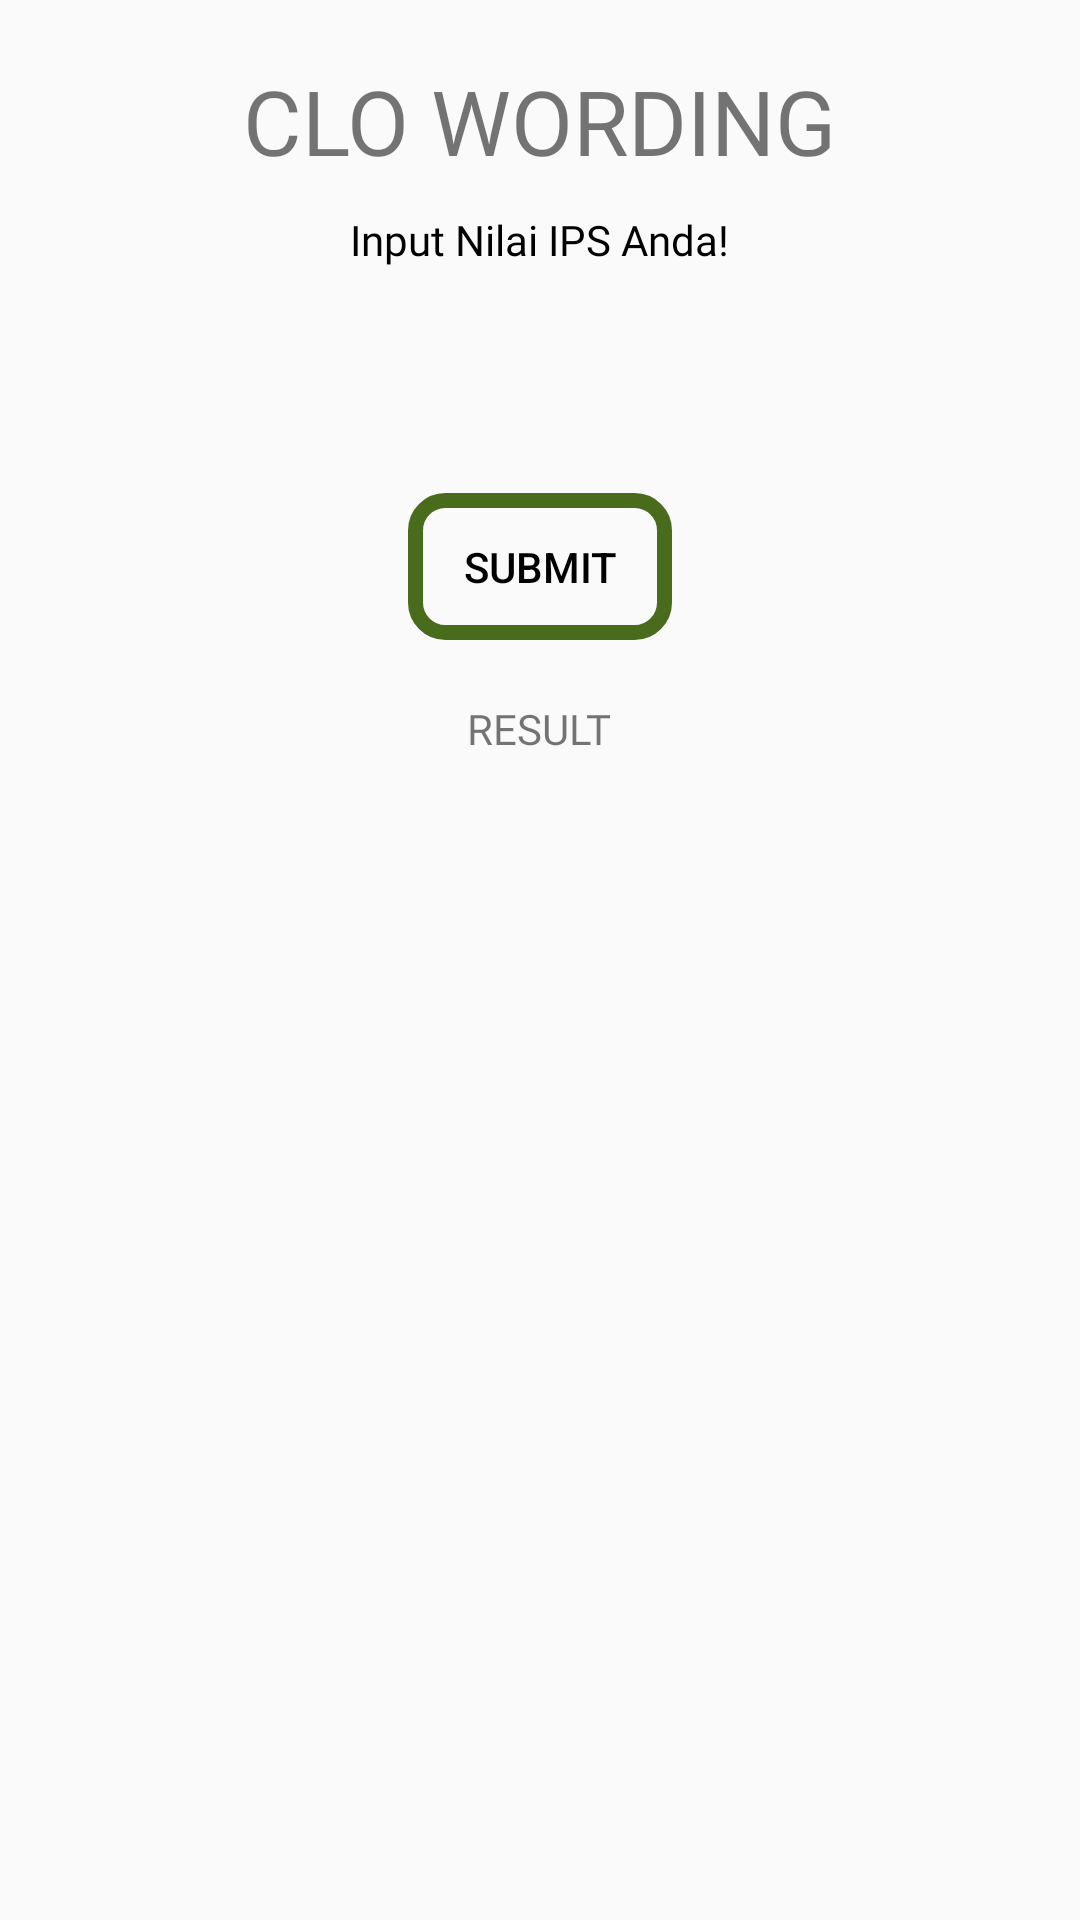

The Android layout XML behind this screen, and the referenced resources:
<!-- AndroidManifest.xml: application theme Theme.SKLU -->
<!-- res/layout/fragment_clo.xml -->
<?xml version="1.0" encoding="utf-8"?>
<FrameLayout xmlns:android="http://schemas.android.com/apk/res/android"
    xmlns:tools="http://schemas.android.com/tools"
    android:layout_width="match_parent"
    android:layout_height="match_parent"
    tools:context=".CloFragment">

    <androidx.core.widget.NestedScrollView
        android:layout_width="match_parent"
        android:layout_height="wrap_content">

        <LinearLayout
            android:layout_width="match_parent"
            android:layout_height="wrap_content"
            android:layout_marginTop="20dp"
            android:orientation="vertical">

            <TextView
                android:id="@+id/title"
                android:layout_width="wrap_content"
                android:layout_height="wrap_content"
                android:layout_gravity="center"
                android:fontFamily="@font/bold"
                android:text="CLO WORDING"
                android:textSize="30dp" />
            <TextView
                android:layout_marginTop="10dp"
                android:layout_marginBottom="10dp"
                android:layout_width="wrap_content"
                android:layout_height="wrap_content"
                android:layout_gravity="center"
                android:fontFamily="@font/bold"
                android:textColor="@color/black"
                android:text="Input Nilai IPS Anda!"/>


            <androidx.recyclerview.widget.RecyclerView
                android:id="@+id/recycler"
                android:layout_width="match_parent"
                android:layout_height="match_parent"
                android:layout_marginLeft="15dp"
                android:layout_marginTop="10dp"
                android:layout_marginRight="15dp"
                android:layout_marginBottom="40dp"
                android:clipToPadding="false"
                android:nestedScrollingEnabled="false" />

            <Button
                android:id="@+id/submit"
                android:layout_width="wrap_content"
                android:layout_height="wrap_content"
                android:layout_gravity="center"
                android:layout_marginTop="15dp"
                android:background="@drawable/bg2"
                android:text="Submit"
                android:textColor="@color/black" />

            <TextView
                android:id="@+id/result"
                android:layout_marginTop="20dp"
                android:layout_marginBottom="30dp"
                android:layout_width="wrap_content"
                android:layout_height="wrap_content"
                android:layout_gravity="center"
                android:fontFamily="@font/bold"
                android:textColor="@color/red"
                android:text="RESULT"/>

        </LinearLayout>
    </androidx.core.widget.NestedScrollView>
</FrameLayout>
<!-- resources referenced by this layout -->
<resources>
  <!-- drawable bg2 (drawable) -->
  <?xml version="1.0" encoding="utf-8"?>
  <shape xmlns:android="http://schemas.android.com/apk/res/android"
      android:shape="rectangle"
      >
      <padding
          android:bottom="15dp"
          android:top="15dp"
          android:right="15dp"
          android:left="15dp"
          />
  
  
      <solid android:color="@android:color/transparent" />
      <stroke
          android:width="5dp"
          android:color="#486B1C" />
      <corners
          android:bottomRightRadius="10dp"
          android:bottomLeftRadius="10dp"
          android:topLeftRadius="10dp"
          android:topRightRadius="10dp" />
  </shape>
  <style name="Theme.SKLU" parent="Theme.AppCompat.Light.NoActionBar">
          
          <item name="colorPrimary">@color/purple_500</item>
          <item name="colorPrimaryVariant">@color/purple_700</item>
          <item name="colorOnPrimary">@color/white</item>
          
          <item name="colorSecondary">@color/teal_200</item>
          <item name="colorSecondaryVariant">@color/teal_700</item>
          <item name="colorOnSecondary">@color/black</item>
          
          <item name="android:statusBarColor" tools:targetApi="l">?attr/colorPrimaryVariant</item>
          
      </style>
  <!-- not gathered from this repository: default colours our renderer supplied (Android Studio template values) -->
  <color name="purple_500">#FF6200EE</color>
  <color name="purple_700">#FF3700B3</color>
  <color name="teal_200">#FF03DAC5</color>
  <color name="teal_700">#FF018786</color>
  <color name="black">#FF000000</color>
  <color name="white">#FFFFFFFF</color>
</resources>
